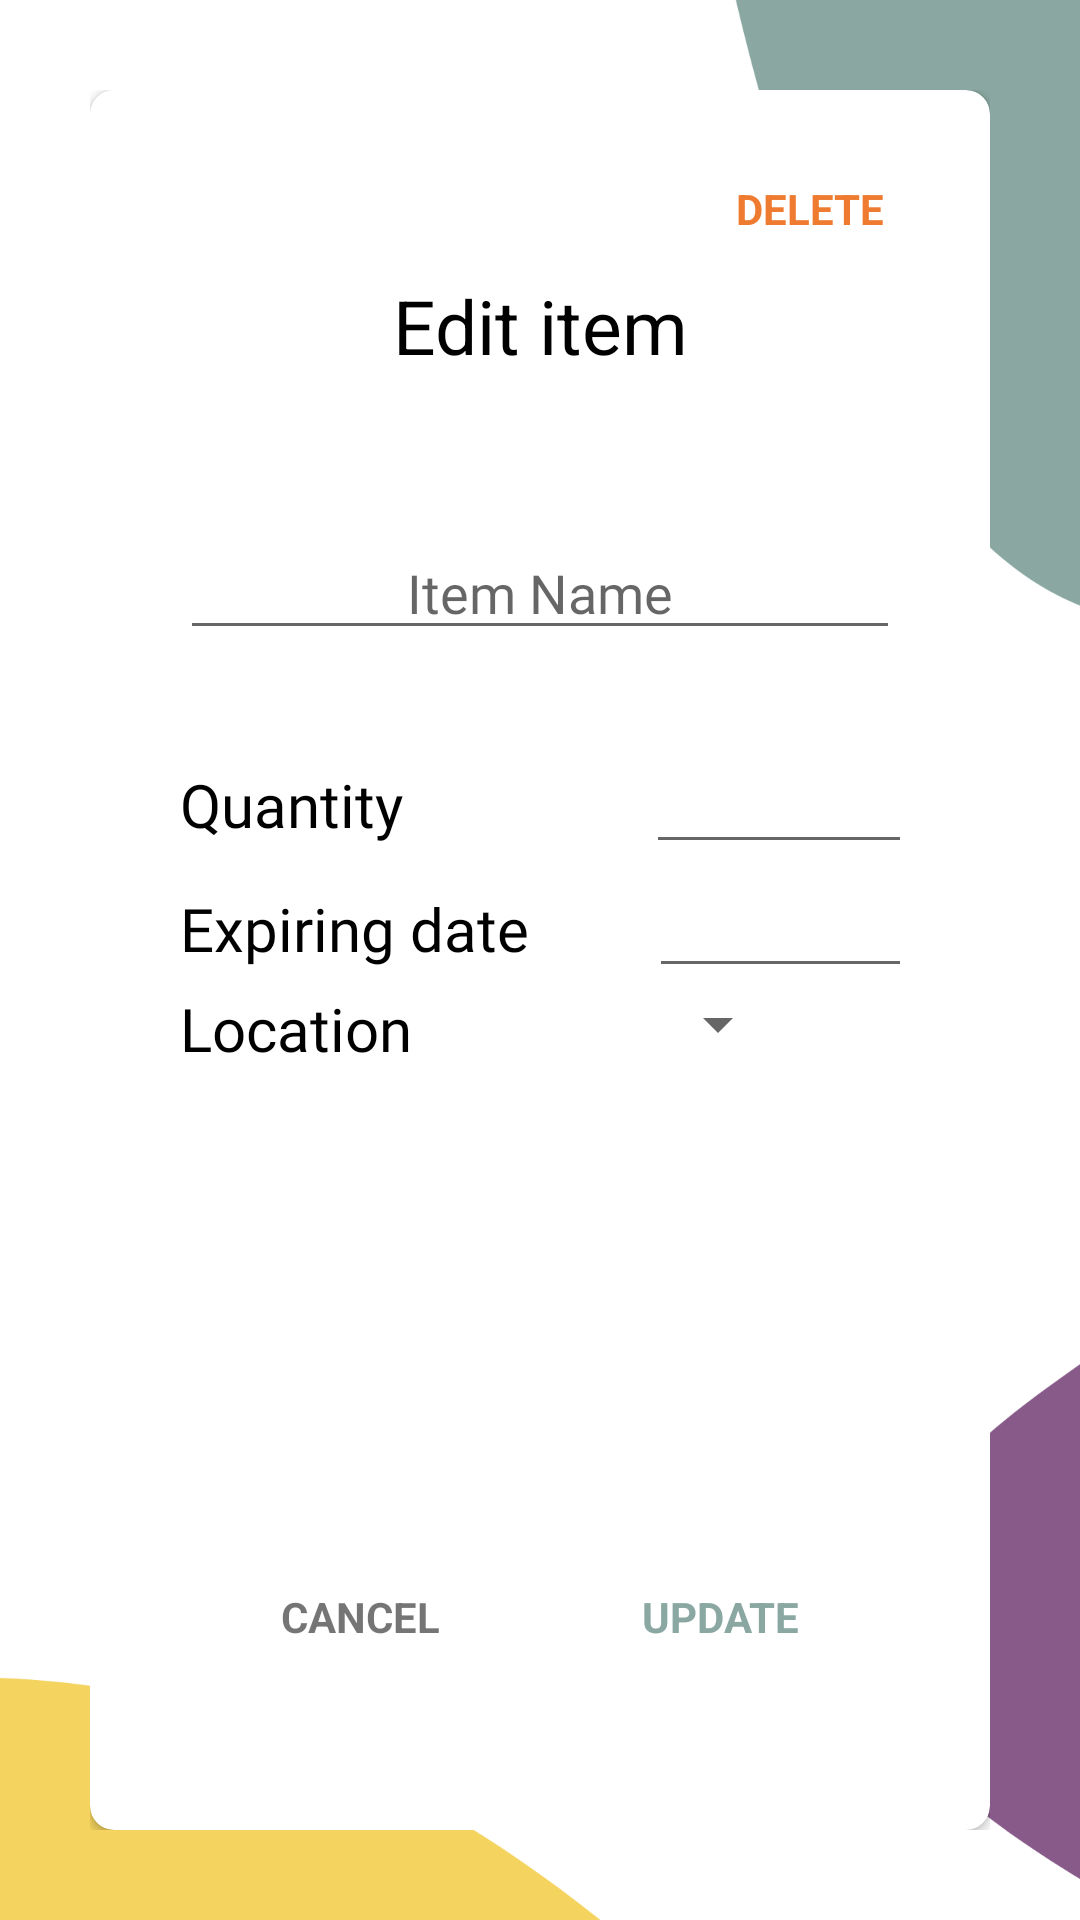

The Android layout XML behind this screen, and the referenced resources:
<!-- AndroidManifest.xml: application theme Theme.Design.Light.NoActionBar -->
<!-- res/layout/activity_update.xml -->
<?xml version="1.0" encoding="utf-8"?>
<LinearLayout
    xmlns:android="http://schemas.android.com/apk/res/android"
    xmlns:tools="http://schemas.android.com/tools"
    android:layout_width="match_parent"
    android:layout_height="match_parent"
    xmlns:app="http://schemas.android.com/apk/res-auto"
    tools:context=".UpdateActivity"
    android:gravity="center"
    android:orientation="vertical"
    android:padding="30dp"
    android:background="@drawable/background">

    <androidx.cardview.widget.CardView
        android:layout_width="match_parent"
        android:layout_height="match_parent"
        app:cardCornerRadius="8dp"
        app:cardBackgroundColor="@color/white">

        <androidx.constraintlayout.widget.ConstraintLayout
            android:layout_width="match_parent"
            android:layout_height="wrap_content">

            <TextView
                android:id="@+id/deleteButton"
                android:layout_width="wrap_content"
                android:layout_height="wrap_content"
                android:layout_marginTop="30dp"
                android:layout_marginEnd="35dp"
                android:layout_marginRight="35dp"
                android:text="@string/delete"
                android:textColor="@color/orange"

                android:textStyle="bold"
                app:layout_constraintEnd_toEndOf="parent"
                app:layout_constraintTop_toTopOf="parent" />

        </androidx.constraintlayout.widget.ConstraintLayout>


        <LinearLayout
            android:layout_width="match_parent"
            android:layout_height="match_parent"
            android:gravity="center"
            android:orientation="vertical"
            app:layout_constraintEnd_toEndOf="parent"
            app:layout_constraintStart_toStartOf="parent">


            <TextView
                android:layout_width="match_parent"
                android:layout_height="wrap_content"
                android:gravity="center"
                android:text="@string/editTo"
                android:textColor="@color/black"
                android:textSize="25sp" />

            <EditText
                android:id="@+id/uEditItem"
                android:layout_width="match_parent"
                android:layout_height="wrap_content"
                android:layout_marginLeft="30dp"
                android:layout_marginTop="50dp"
                android:layout_marginRight="30dp"
                android:gravity="center"
                android:fontFamily="@font/gudea"
                android:hint="@string/itemName"
                android:inputType="text"
                android:importantForAutofill="no" />

            <LinearLayout
                android:layout_width="match_parent"
                android:layout_height="wrap_content"
                android:orientation="vertical"
                android:padding="30dp">


                <LinearLayout
                    android:layout_width="match_parent"
                    android:layout_height="wrap_content"
                    android:orientation="horizontal">

                    <TextView
                        android:layout_width="wrap_content"
                        android:layout_height="wrap_content"
                        android:layout_marginRight="81dp"
                        android:textColor="@color/black"
                        android:fontFamily="@font/gudea"
                        android:text="@string/quantity2"
                        android:textSize="20sp"
                        android:layout_marginEnd="81dp" />

                    <EditText
                        android:id="@+id/uQuantity"
                        android:layout_width="120dp"
                        android:layout_height="wrap_content"
                        android:inputType="text"
                        android:fontFamily="@font/gudea"
                        android:importantForAutofill="no" />


                </LinearLayout>

                <LinearLayout
                    android:layout_width="match_parent"
                    android:layout_height="wrap_content"
                    android:orientation="horizontal">

                    <TextView
                        android:layout_width="wrap_content"
                        android:layout_height="wrap_content"
                        android:layout_marginRight="40dp"
                        android:textColor="@color/black"
                        android:fontFamily="@font/gudea"
                        android:text="@string/expiringDate"
                        android:textSize="20sp"
                        android:layout_marginEnd="40dp" />

                    <EditText
                        android:id="@+id/uExpiringDate"
                        android:layout_width="120dp"
                        android:layout_height="wrap_content"
                        android:inputType="text"
                        android:fontFamily="@font/gudea"
                        android:importantForAutofill="no" />

                </LinearLayout>

                <LinearLayout
                    android:layout_width="match_parent"
                    android:layout_height="120dp"
                    android:orientation="horizontal">

                    <TextView
                        android:layout_width="wrap_content"
                        android:layout_height="wrap_content"
                        android:text="@string/location"
                        android:textColor="@color/black"
                        android:fontFamily="@font/gudea"
                        android:textSize="20sp"
                        android:layout_marginRight="78dp"/>



                    <Spinner
                        android:id="@+id/spinners"
                        android:padding="10dp"
                        android:spinnerMode="dropdown"
                        android:layout_width="wrap_content"
                        android:layout_height="wrap_content"/>


                </LinearLayout>


            </LinearLayout>

            <LinearLayout
                android:layout_width="match_parent"
                android:layout_height="wrap_content"
                android:layout_marginTop="50dp"
                android:gravity="center"
                android:orientation="horizontal">


                <TextView
                    android:id="@+id/cancelButton"
                    android:layout_width="120dp"
                    android:layout_height="wrap_content"
                    android:gravity="center"
                    android:text="@string/cancel"

                    android:textStyle="bold" />

                <TextView
                    android:id="@+id/updateButton"
                    android:layout_width="120dp"
                    android:textColor="@color/green"
                    android:layout_height="wrap_content"
                    android:gravity="center"
                    android:text="@string/update"
                    android:textStyle="bold" />

            </LinearLayout>
        </LinearLayout>

    </androidx.cardview.widget.CardView>


</LinearLayout>
<!-- resources referenced by this layout -->
<resources>
  <color name="black">#FF000000</color>
  <color name="green">#8aa8a1</color>
  <color name="orange">#ee7b30</color>
  <color name="white">#FFFFFFFF</color>
  <!-- drawable background: png bitmap (drawable, 97660 bytes) -->
  <string name="cancel">CANCEL</string>
  <string name="delete">DELETE</string>
  <string name="editTo">Edit item</string>
  <string name="expiringDate">Expiring date</string>
  <string name="itemName">Item Name</string>
  <string name="location">Location</string>
  <string name="quantity2">Quantity</string>
  <string name="update">UPDATE</string>
</resources>
